Run: headless pygame with SDL's dummy video driver; simulated clock (each Clock.tick advances the game by its frame time, no real sleeping); random seed 0; keys injected as events and as key.get_pressed() state; no mouse input; restart key R tapped at the start of phases 3 and 4.
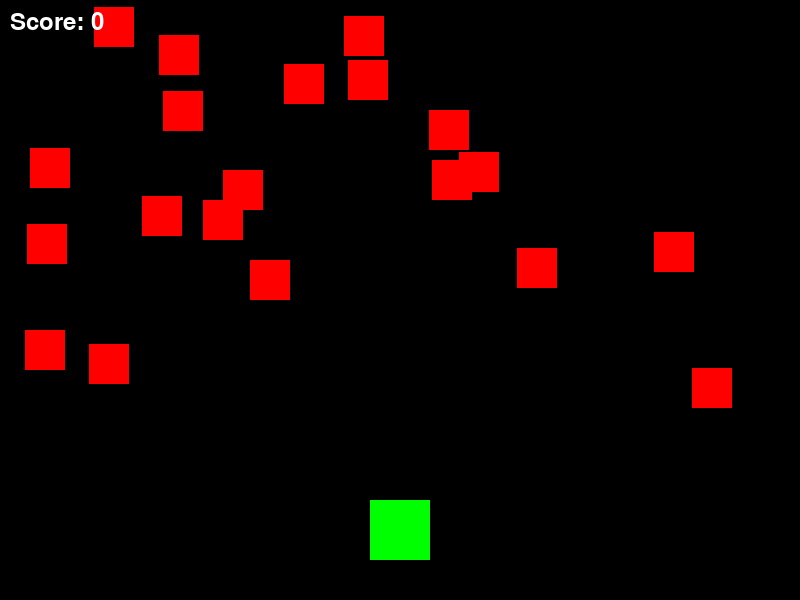
Frame 1 of 4 · flips 1–60 · no input
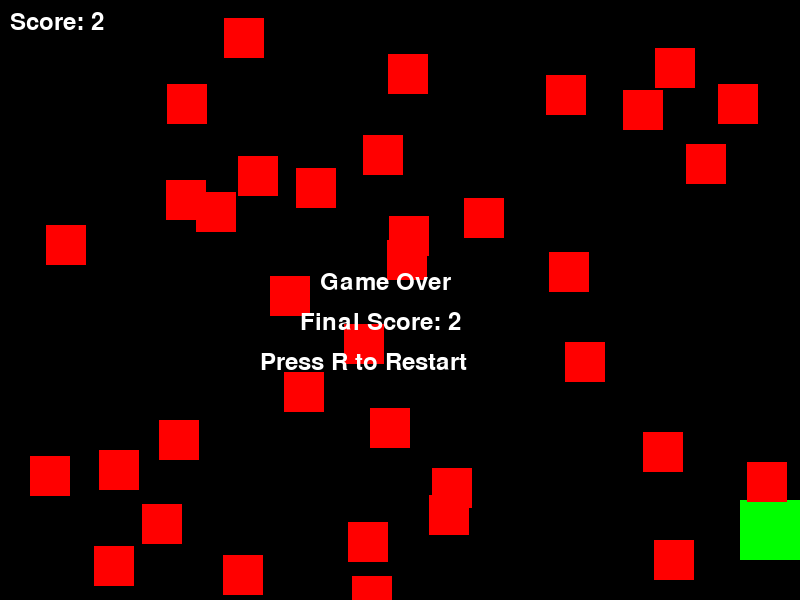
Frame 2 of 4 · flips 61–180 · tapped SPACE, RETURN · held RIGHT (→), D
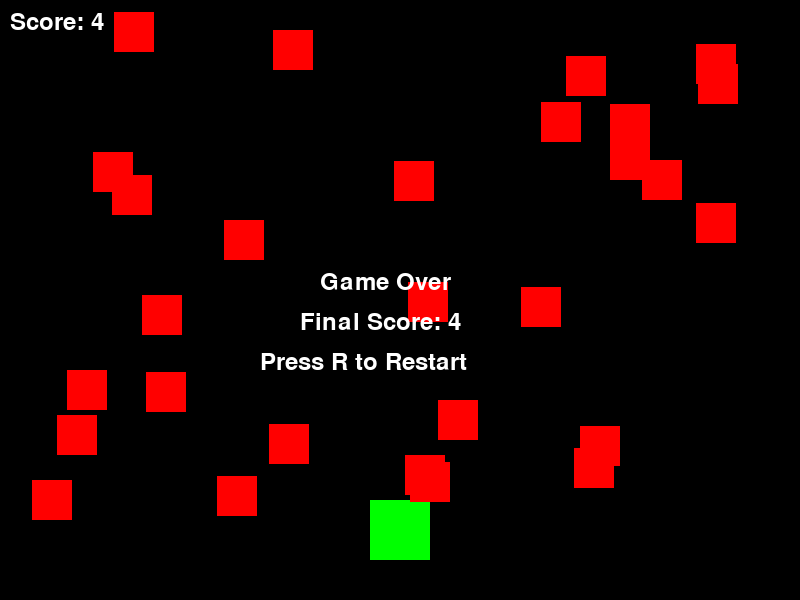
Frame 3 of 4 · flips 181–300 · tapped R · held DOWN (↓), S
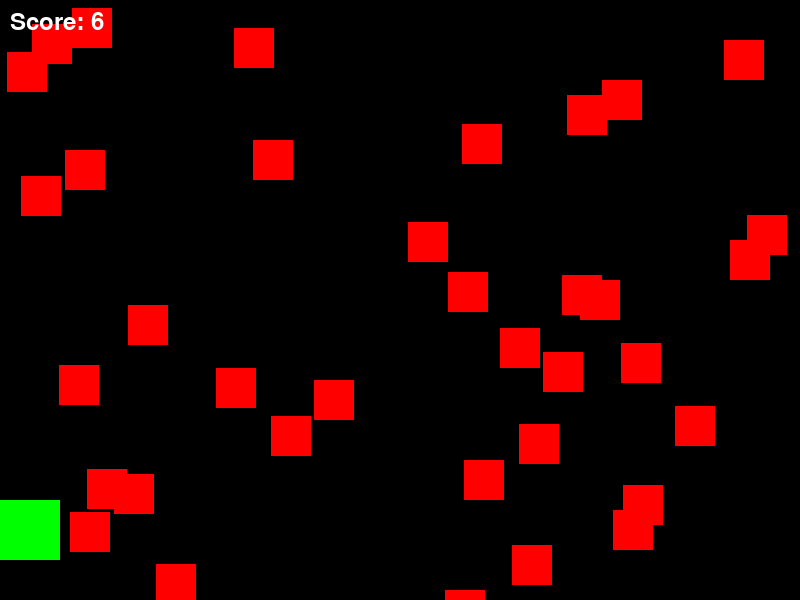
Frame 4 of 4 · flips 301–420 · tapped R · held LEFT (←), A, UP (↑), W

The pygame program that drew these frames:

import pygame
import sys
import random

pygame.init()
random.seed(42)

SCREEN_WIDTH = 800
SCREEN_HEIGHT = 600
FPS = 60
PLAYER_SIZE = 60
PLAYER_Y = SCREEN_HEIGHT - PLAYER_SIZE - 40
PLAYER_SPEED = 7
OBSTACLE_SIZE = 40
OBSTACLE_SPAWN_RATE = 40
OBSTACLE_SPEED_RANGE = (4, 8)
BACKGROUND_COLOR = (0, 0, 0)
PLAYER_COLOR = (0, 255, 0)
OBSTACLE_COLOR = (255, 0, 0)
HUD_COLOR = (255, 255, 255)

screen = pygame.display.set_mode((SCREEN_WIDTH, SCREEN_HEIGHT))
pygame.display.set_caption("Dodge Blocks Easy")
clock = pygame.time.Clock()
font = pygame.font.Font(None, 36)

def draw_text(text, font, color, surface, x, y):
    textobj = font.render(text, True, color)
    textrect = textobj.get_rect()
    textrect.topleft = (x, y)
    surface.blit(textobj, textrect)

class Player(pygame.sprite.Sprite):
    def __init__(self):
        super().__init__()
        self.image = pygame.Surface((PLAYER_SIZE, PLAYER_SIZE))
        self.image.fill(PLAYER_COLOR)
        self.rect = self.image.get_rect()
        self.rect.centerx = SCREEN_WIDTH // 2
        self.rect.y = PLAYER_Y
        self.speed_x = 0

    def update(self):
        self.speed_x = 0
        keys = pygame.key.get_pressed()
        if keys[pygame.K_LEFT] or keys[pygame.K_a]:
            self.speed_x = -PLAYER_SPEED
        if keys[pygame.K_RIGHT] or keys[pygame.K_d]:
            self.speed_x = PLAYER_SPEED
        self.rect.x += self.speed_x
        if self.rect.left < 0:
            self.rect.left = 0
        if self.rect.right > SCREEN_WIDTH:
            self.rect.right = SCREEN_WIDTH

class Obstacle(pygame.sprite.Sprite):
    def __init__(self):
        super().__init__()
        self.image = pygame.Surface((OBSTACLE_SIZE, OBSTACLE_SIZE))
        self.image.fill(OBSTACLE_COLOR)
        self.rect = self.image.get_rect()
        self.rect.x = random.randint(0, SCREEN_WIDTH - OBSTACLE_SIZE)
        self.rect.y = 0
        self.speed_y = random.randint(*OBSTACLE_SPEED_RANGE)

    def update(self):
        self.rect.y += self.speed_y
        if self.rect.top > SCREEN_HEIGHT:
            self.kill()

def game():
    player = Player()
    all_sprites = pygame.sprite.Group()
    obstacles = pygame.sprite.Group()
    all_sprites.add(player)

    score = 0
    last_obstacle = pygame.time.get_ticks()
    running = True
    game_over = False

    while running:
        clock.tick(FPS)
        for event in pygame.event.get():
            if event.type == pygame.QUIT:
                running = False
            elif event.type == pygame.KEYDOWN:
                if event.key == pygame.K_ESCAPE:
                    running = False
                elif event.key == pygame.K_r and game_over:
                    return True

        if not game_over:
            current_time = pygame.time.get_ticks()
            if current_time - last_obstacle > OBSTACLE_SPAWN_RATE:
                obstacle = Obstacle()
                all_sprites.add(obstacle)
                obstacles.add(obstacle)
                last_obstacle = current_time
                score = (current_time // 1000)

            all_sprites.update()

            hits = pygame.sprite.spritecollide(player, obstacles, False)
            if hits:
                game_over = True

        screen.fill(BACKGROUND_COLOR)
        all_sprites.draw(screen)
        draw_text(f'Score: {score}', font, HUD_COLOR, screen, 10, 10)

        if game_over:
            draw_text('Game Over', font, HUD_COLOR, screen, SCREEN_WIDTH // 2 - 80, SCREEN_HEIGHT // 2 - 30)
            draw_text(f'Final Score: {score}', font, HUD_COLOR, screen, SCREEN_WIDTH // 2 - 100, SCREEN_HEIGHT // 2 + 10)
            draw_text('Press R to Restart', font, HUD_COLOR, screen, SCREEN_WIDTH // 2 - 140, SCREEN_HEIGHT // 2 + 50)

        pygame.display.flip()

    pygame.quit()
    sys.exit()

while True:
    if not game():
        break
